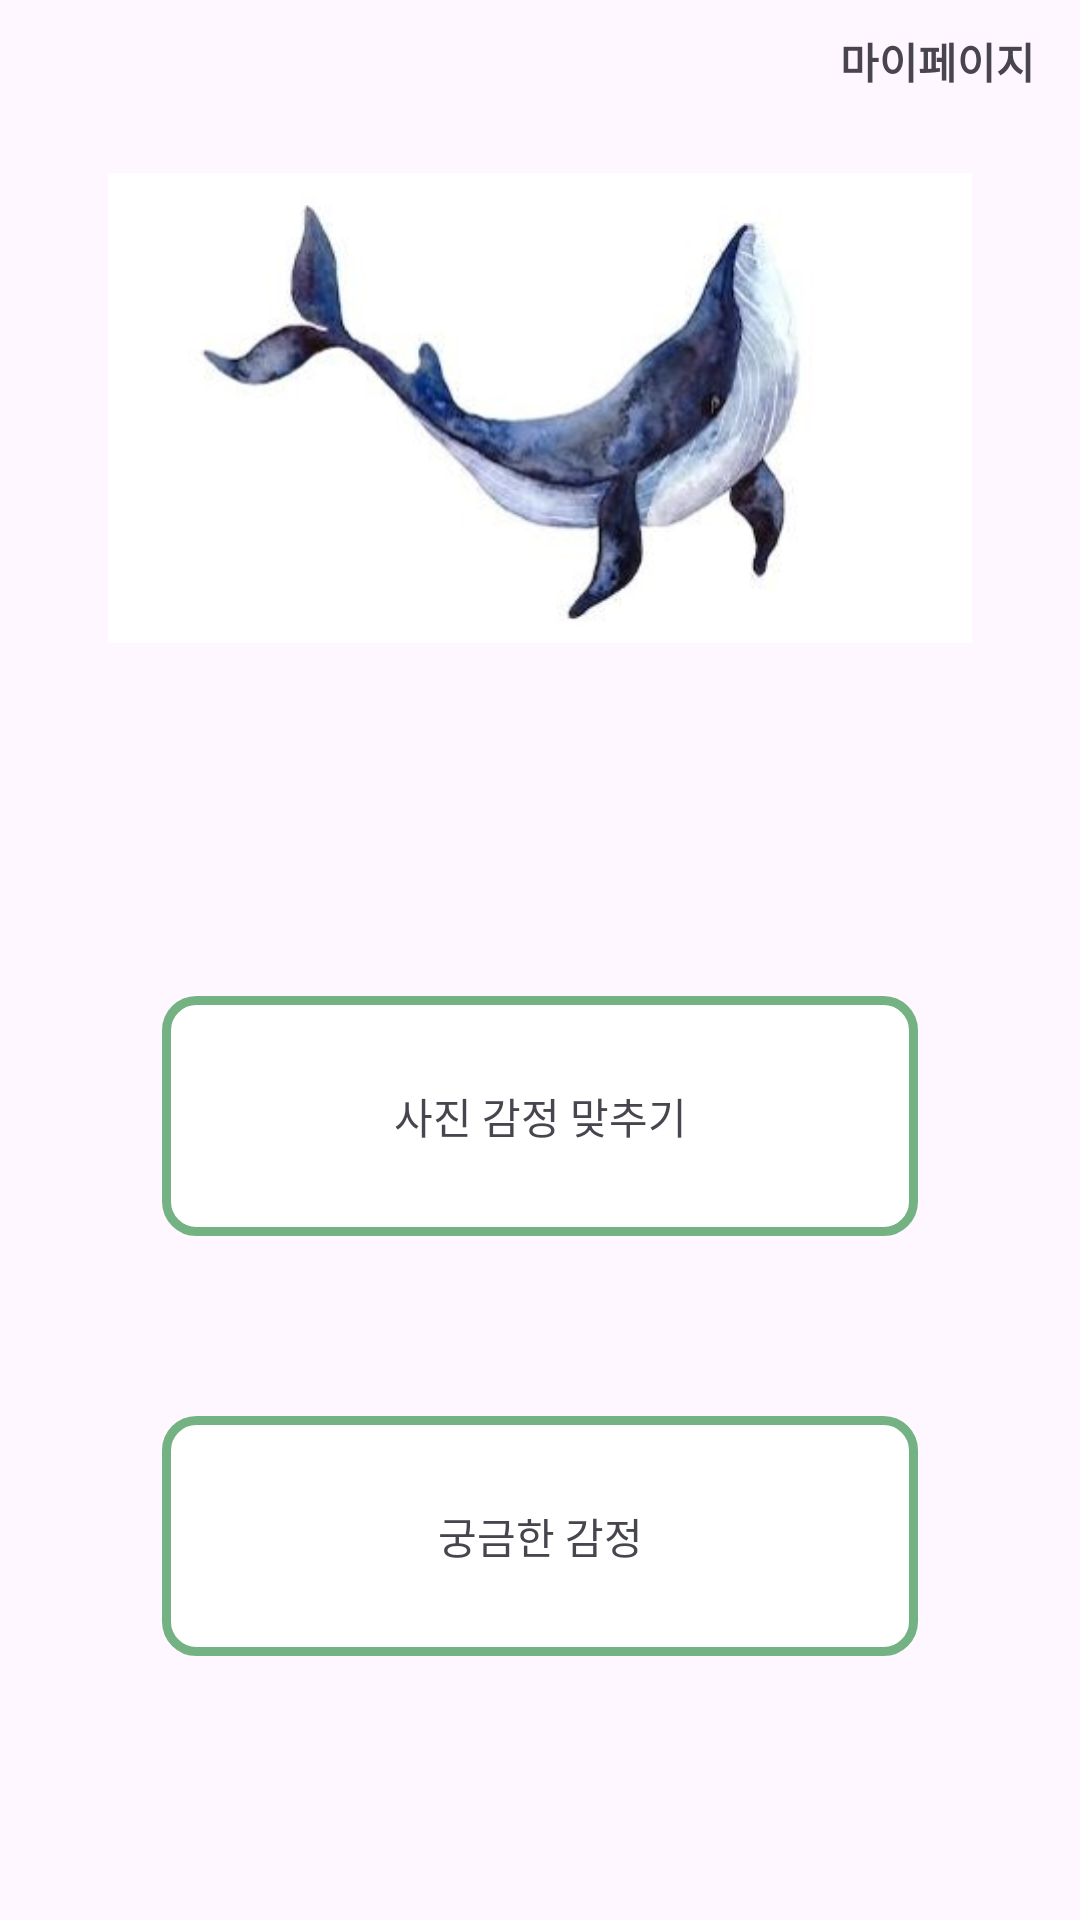

Write the Android layout XML for this screen, with the resource values it uses.
<!-- AndroidManifest.xml: application theme Theme.Material3.Light.NoActionBar -->
<!-- res/layout/activity_main.xml -->
<?xml version="1.0" encoding="utf-8"?>
<androidx.constraintlayout.widget.ConstraintLayout xmlns:android="http://schemas.android.com/apk/res/android"
    xmlns:app="http://schemas.android.com/apk/res-auto"
    xmlns:tools="http://schemas.android.com/tools"
    android:layout_width="match_parent"
    android:layout_height="match_parent"
    tools:context=".Main">

    <ImageView
        android:id="@+id/imageView"
        android:layout_width="0dp"
        android:layout_height="0dp"
        android:layout_marginTop="40dp"
        app:layout_constraintEnd_toEndOf="parent"
        app:layout_constraintHeight_percent="0.3"
        app:layout_constraintStart_toStartOf="parent"
        app:layout_constraintTop_toTopOf="parent"
        app:layout_constraintWidth_percent="0.8"
        app:srcCompat="@drawable/whale" />

    <TextView
        android:id="@+id/tv_video"
        android:layout_width="0dp"
        android:layout_height="80dp"
        android:layout_marginTop="100dp"
        android:background="@drawable/button_box_long"
        android:gravity="center"
        android:text="사진 감정 맞추기"
        app:layout_constraintEnd_toEndOf="parent"
        app:layout_constraintStart_toStartOf="parent"
        app:layout_constraintTop_toBottomOf="@+id/imageView"
        app:layout_constraintWidth_percent="0.7" />


    <TextView
        android:id="@+id/tv_emotion"
        android:layout_width="0dp"
        android:layout_height="80dp"
        android:background="@drawable/button_box_long"
        android:gravity="center"
        android:text="궁금한 감정"
        app:layout_constraintEnd_toEndOf="@+id/tv_video"
        app:layout_constraintHorizontal_bias="0.5"
        app:layout_constraintStart_toStartOf="@+id/tv_video"
        app:layout_constraintTop_toBottomOf="@+id/tv_video"
        app:layout_constraintWidth_percent="0.7"
        android:layout_marginTop="60dp"/>

    <TextView
        android:id="@+id/tv_mypage"
        android:layout_width="wrap_content"
        android:layout_height="wrap_content"
        android:text="마이페이지"
        android:textStyle="bold"
        app:layout_constraintEnd_toEndOf="parent"
        app:layout_constraintTop_toTopOf="parent"
        android:padding="10dp"
        android:layout_marginRight="5dp"/>

</androidx.constraintlayout.widget.ConstraintLayout>
<!-- resources referenced by this layout -->
<resources>
  <!-- drawable button_box_long (drawable) -->
  <?xml version="1.0" encoding="utf-8"?>
  <shape xmlns:android="http://schemas.android.com/apk/res/android">
  
      <solid
          android:color="#FFF"/>
  
      <stroke
          android:width="3dp"
          android:color="#74B283"/>
  
      <corners
          android:radius="10dp"/>
  
  </shape>
  <!-- drawable whale: jpg bitmap (drawable, 12113 bytes) -->
</resources>
